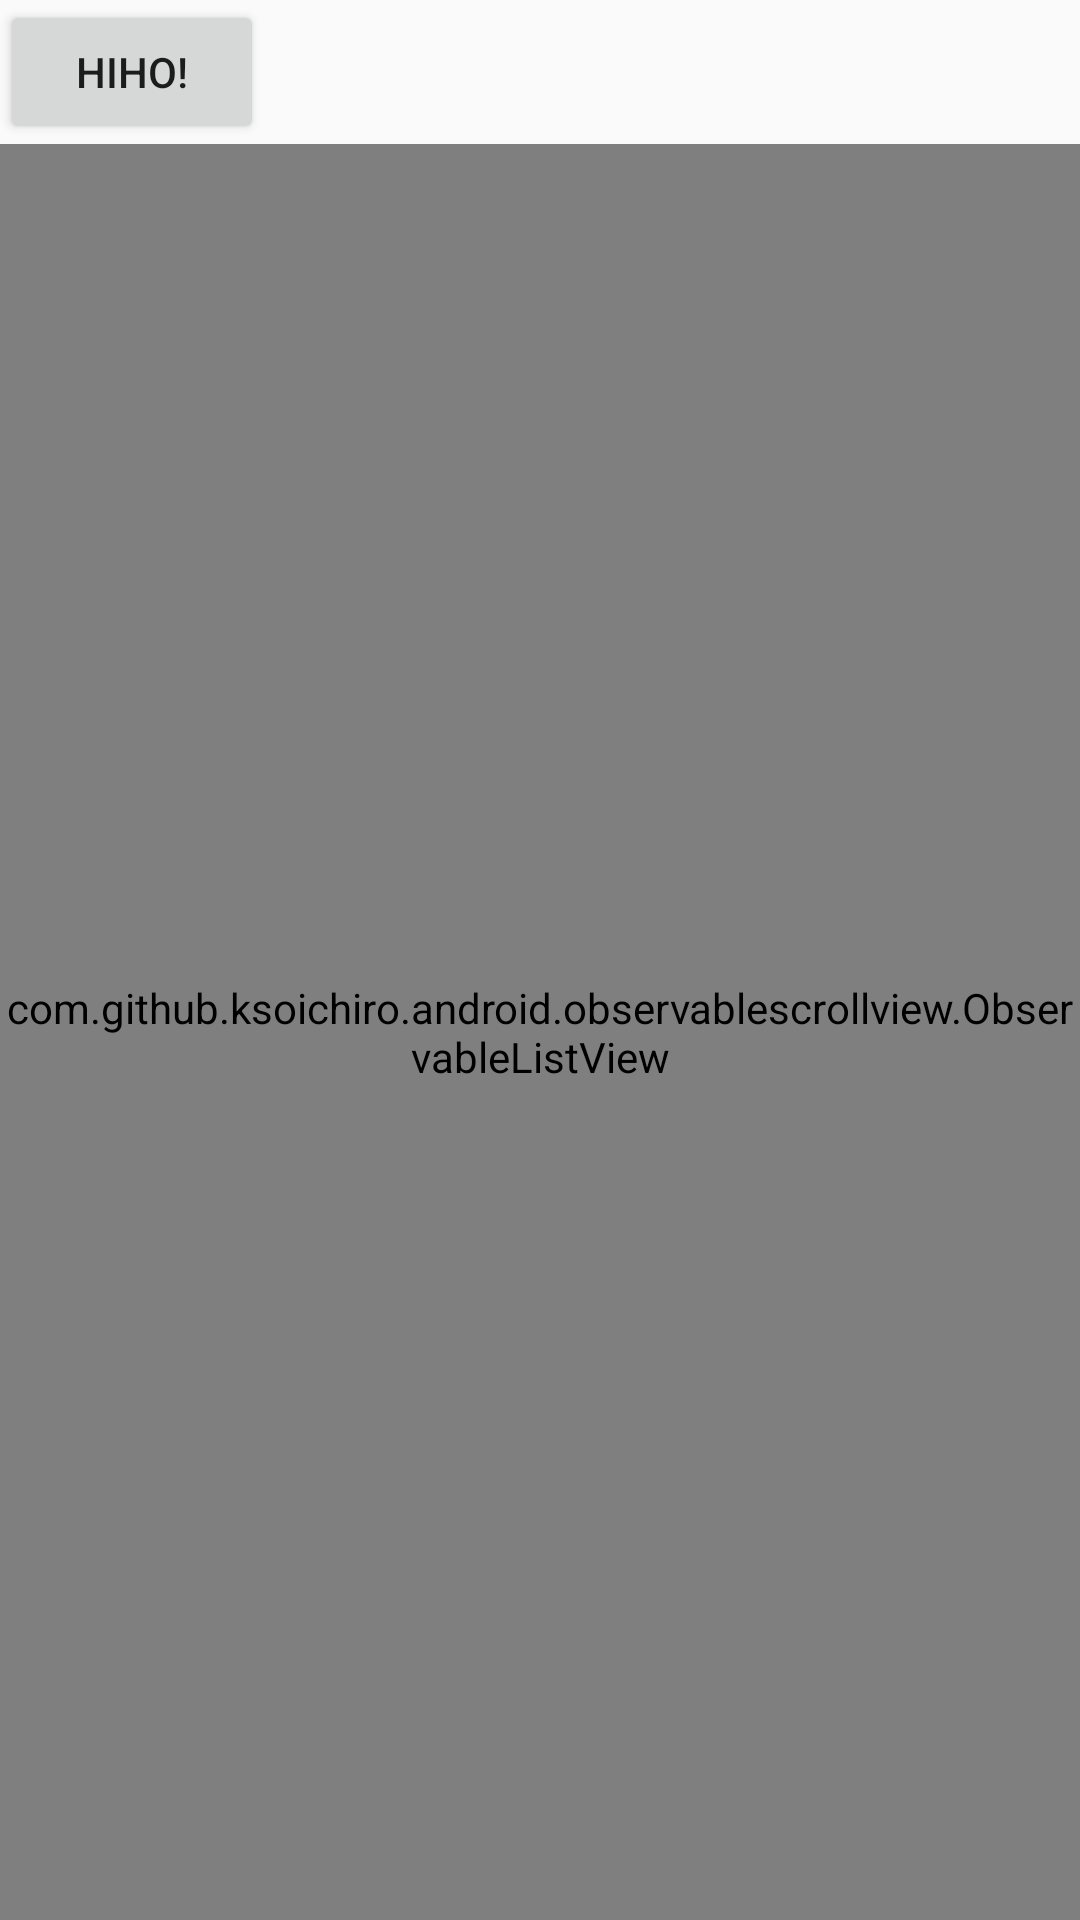

Produce the Android XML layout that renders to this screen, including the resource entries it uses.
<!-- AndroidManifest.xml: application theme AppTheme -->
<!-- res/layout/activity_hide_or_show_on_scroll.xml -->
<?xml version="1.0" encoding="utf-8"?>
<LinearLayout xmlns:android="http://schemas.android.com/apk/res/android"
    xmlns:app="http://schemas.android.com/apk/res-auto"
    xmlns:tools="http://schemas.android.com/tools"
    android:layout_width="match_parent"
    android:layout_height="match_parent"
    tools:context=".hide_or_show_on_scroll.HideOrShowOnScroll"
    android:orientation="vertical">


    <Button
        android:layout_width="wrap_content"
        android:layout_height="wrap_content"
        android:text="hiho!"
        android:id="@+id/buttHide"/>

    <com.github.ksoichiro.android.observablescrollview.ObservableListView
        android:id="@+id/observeListView"
        android:layout_width="match_parent"
        android:layout_height="match_parent"/>
</LinearLayout>
<!-- resources referenced by this layout -->
<resources>
  <style name="AppTheme" parent="Theme.AppCompat.Light.DarkActionBar">
          
          <item name="colorPrimary">@color/colorPrimary</item>
          <item name="colorPrimaryDark">@color/colorPrimaryDark</item>
          <item name="colorAccent">@color/colorAccent</item>
      </style>
  <!-- not gathered from this repository: default colours our renderer supplied (Android Studio template values) -->
  <color name="colorPrimary">#FF6200EE</color>
  <color name="colorPrimaryDark">#FF3700B3</color>
  <color name="colorAccent">#FF03DAC5</color>
</resources>
